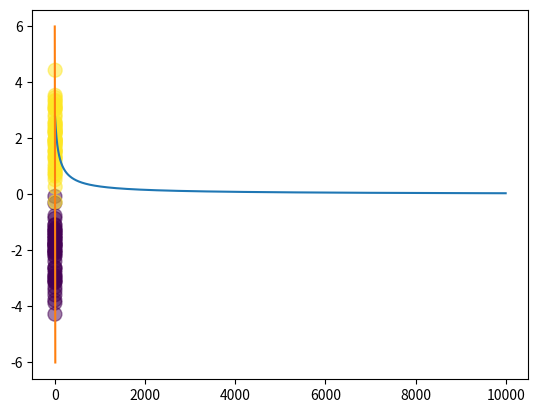

This chart was generated by the following Python code:
# -*- coding: utf-8 -*-
"""
Created on Thu Feb  9 23:50:33 2023

@author: Bannikov Maxim
"""

import numpy as np
import matplotlib.pyplot as plt

N = 100
D = 2

X = np.random.randn(N,D)

X[:50,:] = X[:50,:] - 2*np.ones((50,D))
X[50:,:] = X[50:,:] + 2*np.ones((50,D))

T = np.array([0]*50 + [1]*50)
ones = np.array([[1]*N]).T
Xb = np.concatenate((ones, X), axis = 1)

w = np.random.randn(D + 1)

z = Xb.dot(w)

def sigmoid(z):
    return 1/(1+np.exp(-z))

Y = sigmoid(z)

def cross_entropy(T,Y):
    E=0
    for i in range(N):
        if T[i] == 1:
            E -= np.log(Y[i])
        else:
            E -= np.log(1-Y[i])
    return E

r = 0.1
costs = []

for t in range(10000):
    z = Xb.dot(w)
    Y = sigmoid(z)
    delta = Y - T
    w = w - r/Xb.shape[0]*Xb.T.dot(delta)
    cee = cross_entropy(T,Y)
    costs.append(cee)
    
plt.plot(costs)

print(costs[-1])

w = np.array([0,4,4])

z = Xb.dot(w)
Y = sigmoid(z)
print(cross_entropy(T,Y))

plt.scatter(X[:,0], X[:,1], c=T, s=100, alpha = 0.5)

x_axis = np.linspace(-6, 6, 100)
y_axis = -x_axis
plt.plot(x_axis, y_axis)
plt.show()
